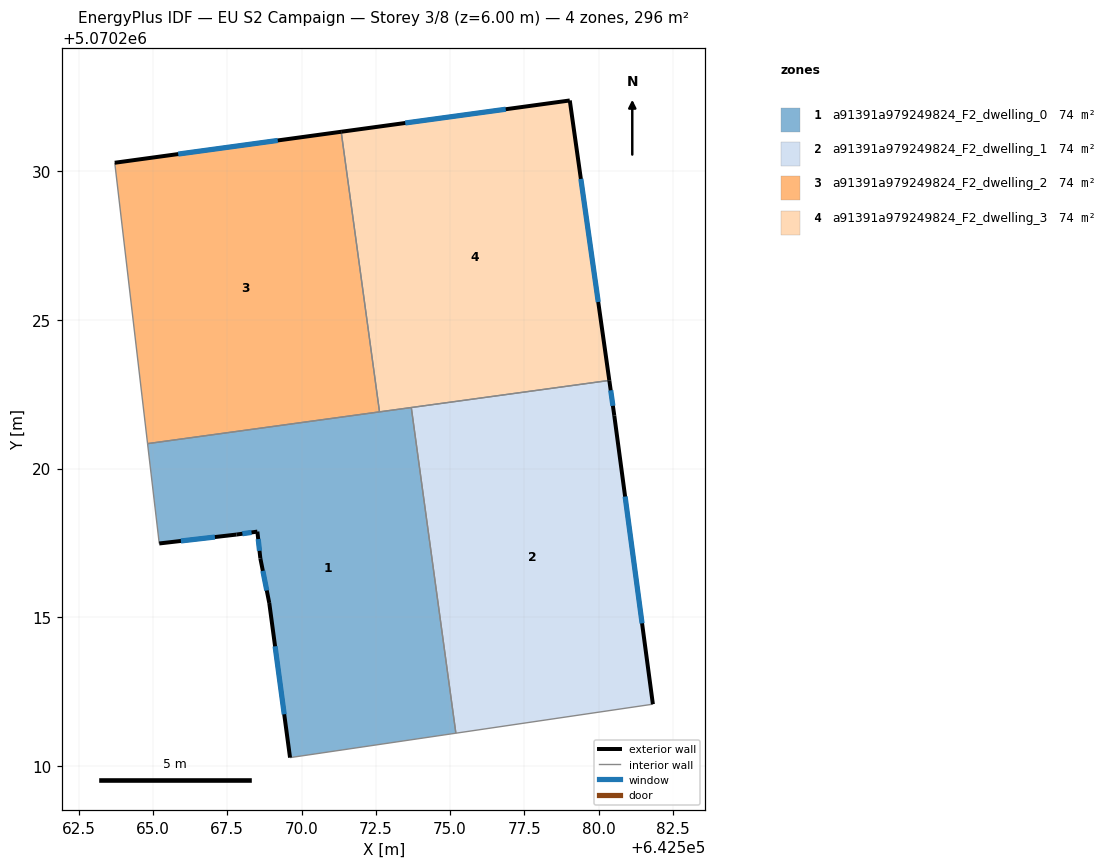
=== STOREY PLAN SPEC (per zone: floor XY polygon, exterior-wall plan segments, windows/doors) ===
zone 1: a91391a979249824_F2_dwelling_0  (74.1 m²)
  floor: (642575.19, 5070211.09) (642573.69, 5070222.05) (642564.82, 5070220.84) (642565.21, 5070217.48) (642567.81, 5070217.78) (642568.52, 5070217.88) (642568.61, 5070216.98) (642568.92, 5070215.47) (642569.61, 5070210.27)
  exterior wall: (642568.61, 5070216.98) – (642568.52, 5070217.88)  [0.9 m]
    window: (642568.59, 5070217.23) – (642568.54, 5070217.62)  [0.5 m²]
  exterior wall: (642568.52, 5070217.88) – (642567.81, 5070217.78)  [0.7 m]
    window: (642568.32, 5070217.85) – (642568.01, 5070217.81)  [0.4 m²]
  exterior wall: (642567.81, 5070217.78) – (642565.21, 5070217.48)  [2.6 m]
    window: (642567.09, 5070217.69) – (642565.94, 5070217.56)  [1.5 m²]
  exterior wall: (642569.61, 5070210.27) – (642568.92, 5070215.47)  [5.2 m]
    window: (642569.42, 5070211.73) – (642569.11, 5070214.02)  [3.0 m²]
  exterior wall: (642568.92, 5070215.47) – (642568.61, 5070216.98)  [1.5 m]
    window: (642568.83, 5070215.90) – (642568.70, 5070216.56)  [0.9 m²]
  interior walls: 5
zone 2: a91391a979249824_F2_dwelling_1  (74.1 m²)
  floor: (642581.82, 5070212.07) (642580.53, 5070221.78) (642580.36, 5070222.96) (642573.69, 5070222.05) (642575.19, 5070211.09)
  exterior wall: (642580.36, 5070222.96) – (642580.53, 5070221.78)  [1.2 m]
    window: (642580.40, 5070222.63) – (642580.48, 5070222.11)  [0.7 m²]
  exterior wall: (642580.53, 5070221.78) – (642581.82, 5070212.07)  [9.8 m]
    window: (642580.89, 5070219.06) – (642581.46, 5070214.79)  [5.7 m²]
  interior walls: 3
zone 3: a91391a979249824_F2_dwelling_2  (74.1 m²)
  floor: (642572.62, 5070221.91) (642571.33, 5070231.33) (642563.72, 5070230.29) (642564.82, 5070220.84)
  exterior wall: (642563.72, 5070230.29) – (642571.33, 5070231.33)  [7.7 m]
    window: (642565.85, 5070230.58) – (642569.20, 5070231.04)  [4.5 m²]
  interior walls: 3
zone 4: a91391a979249824_F2_dwelling_3  (74.1 m²)
  floor: (642580.36, 5070222.96) (642579.03, 5070232.38) (642571.33, 5070231.33) (642572.62, 5070221.91)
  exterior wall: (642579.03, 5070232.38) – (642580.36, 5070222.96)  [9.5 m]
    window: (642579.40, 5070229.74) – (642579.98, 5070225.60)  [5.5 m²]
  exterior wall: (642571.33, 5070231.33) – (642579.03, 5070232.38)  [7.8 m]
    window: (642573.49, 5070231.63) – (642576.87, 5070232.09)  [4.5 m²]
  interior walls: 3

=== DERIVED (storey summary) ===
Building: EU S2 Campaign
Storey: 3 of 8  (floor level z = 6.00 m)
Storey gross floor area: 296.2 m²
Zones on this storey: 4
  - a91391a979249824_F2_dwelling_0: floor 74.1 m²; exterior wall 11.0 m (33.0 m²); 5 window(s) 6.4 m²; WWR 19.3%
  - a91391a979249824_F2_dwelling_1: floor 74.1 m²; exterior wall 11.0 m (33.0 m²); 2 window(s) 6.4 m²; WWR 19.3%
  - a91391a979249824_F2_dwelling_2: floor 74.1 m²; exterior wall 7.7 m (23.1 m²); 1 window(s) 4.5 m²; WWR 19.3%
  - a91391a979249824_F2_dwelling_3: floor 74.1 m²; exterior wall 17.3 m (51.8 m²); 2 window(s) 10.0 m²; WWR 19.3%
Zone adjacency (shared interzone walls):
  - a91391a979249824_F2_dwelling_0 ↔ a91391a979249824_F2_dwelling_1
  - a91391a979249824_F2_dwelling_0 ↔ a91391a979249824_F2_dwelling_2
  - a91391a979249824_F2_dwelling_0 ↔ a91391a979249824_F2_dwelling_3
  - a91391a979249824_F2_dwelling_1 ↔ a91391a979249824_F2_dwelling_3
  - a91391a979249824_F2_dwelling_2 ↔ a91391a979249824_F2_dwelling_3